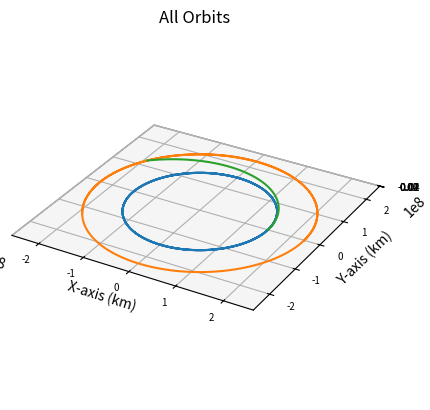

Python code for this plot:
import numpy as np
import matplotlib.pyplot as plt
from scipy.integrate import solve_ivp
import math

dry_mass = 100e3 # approximation in kg according to published interview with Elon Musk
payload_mass = 150e3 # this and propellant mass found on SpaceX web page on Starship
propellant_mass = 18 # total capacity 1500e3
reactor_mass = 200e3 # rough estimate
wet_mass = dry_mass + payload_mass + propellant_mass + reactor_mass
ship_mass = wet_mass

def main():
    """
    Main function
    """
    
    # Gravitational Constant times Earth mass, adjusted for kilometers
    # earth_mu = 398600.441500000
    sun_mu = 1.989e30*6.67e-20 # * 1e-9 km^3/m^3
    g = 9.80665*1e-3 # km/s^2

    earthRad = 150e6
    earthVel = (sun_mu/earthRad)**0.5
    marsRad = 228e6
    marsVel = (sun_mu/marsRad)**0.5
    
    earthInitPos = np.array([earthRad, 0, 0])
    earthInitVel = np.array([0, earthVel, 0])
    marsInitPos = np.array([marsRad, 0, 0])
    marsInitVel = np.array([0, marsVel, 0])

    integration_time = 24*60*60*365*3 # three years, arbitrarily high to ensure no cutoff
    integration_steps = 1000

    shipInitVel = [0, earthVel, 0]

    earth, times = keplerian_propagator(earthInitPos, earthInitVel, integration_time, integration_steps)
    mars, times = keplerian_propagator(marsInitPos, marsInitVel, integration_time, integration_steps)
    ship, times, arrival_time = ship_propagator(earthInitPos, shipInitVel, integration_time, integration_steps)                                   
    # Plot it
    fig = plt.figure()
    # Define axes in that figure
    ax = plt.axes(projection='3d',computed_zorder=False)
    # Plot x, y, z
    ax.plot(earth[0],earth[1],earth[2],zorder=5)
    ax.plot(mars[0],mars[1],mars[2],zorder=5)
    ax.plot(ship[0],ship[1],ship[2],zorder=5)
    plt.title("All Orbits")
    ax.set_xlabel("X-axis (km)")
    ax.set_ylabel("Y-axis (km)")
    ax.set_zlabel("Z-axis (km)")
    ax.xaxis.set_tick_params(labelsize=7)
    ax.yaxis.set_tick_params(labelsize=7)
    ax.zaxis.set_tick_params(labelsize=7)
    ax.set_aspect('equal', adjustable='box')

    if arrival_time is not None:
        print("Travel time (days): "+str(arrival_time/86400))
    print("Propellant Expended (kg): "+str(wet_mass - ship_mass))

    plt.show()

def reach_mars_event(t, state):
    x, y, z = state[:3]
    r = np.linalg.norm([x, y, z])
    return r - 228e6

reach_mars_event.terminal = True
reach_mars_event.direction = 1 

def keplerian_propagator(init_r, init_v, tof, steps):
    """
    Function to propagate a given orbit
    """
    # Time vector
    tspan = [0, tof]
    # Array of time values
    tof_array = np.linspace(0,tof, num=steps)
    init_state = np.concatenate((init_r,init_v))
    # Do the integration
    sol = solve_ivp(fun = lambda t,x:keplerian_eoms(t,x), t_span=tspan, y0=init_state, method="DOP853", t_eval=tof_array, rtol = 1e-12, atol = 1e-12)

    # Return everything
    return sol.y, sol.t

def ship_propagator(init_r, init_v, tof, steps):
    """
    Function to propagate a given orbit
    """
    # Time vector
    tspan = [0, tof]
    # Array of time values
    tof_array = np.linspace(0,tof, num=steps)
    init_state = np.concatenate((init_r,init_v))
    # Do the integration
    sol = solve_ivp(fun = lambda t,x:ship_eoms(t,x), t_span=tspan, y0=init_state, method="DOP853", t_eval=tof_array, rtol = 1e-12, atol = 1e-12, events=reach_mars_event)

    mars_arrival_time = sol.t_events[0][0] if sol.t_events[0].size > 0 else None

    # Return everything
    return sol.y, sol.t, mars_arrival_time

def keplerian_eoms(t, state):
    """
    Equation of motion for 2body orbits
    """
    sun_mu = 1.989e30*6.67e-20
    
    # Extract values from init
    x, y, z, vx, vy, vz = state
    r_dot = np.array([vx, vy, vz])
    
    # Define r
    r = np.linalg.norm([x, y, z])
    # Solve for the acceleration
    ax = - (sun_mu/r**3) * x
    ay = - (sun_mu/r**3) * y
    az = - (sun_mu/r**3) * z

    v_dot = np.array([ax, ay, az])

    dx = np.append(r_dot, v_dot)

    return dx

def ship_eoms(t, state):
    """
    Equation of motion for 2body orbits
    """
    
    # Extract values from init
    x, y, z, vx, vy, vz = state
    r_dot = np.array([vx, vy, vz])
    
    # Define r
    r = np.linalg.norm([x, y, z])

    global ship_mass

    sun_mu = 1.989e30*6.67e-20
    gamma = 0.958
    beam_current = 2 # amperes
    efficiency = 0.9
    g = 9.80665
    thrusters = 100 # number of thrusters
    voltage = 150000000 / thrusters # per thruster
    # wattage = voltage * beam_current
    # total wattage = 300 mWe

    thrust = 1.65 * gamma * beam_current * (voltage)**0.5 * 1e-3 * thrusters # newtons (122.4 mN per thruster)
    acceleration = thrust/ship_mass*1e-3 # m/s^2 * 1e-3 km/m
    isp = 123.6 * gamma * efficiency * (voltage)**0.5
    exhaust_v = isp * g # m/s
    mass_flow = thrust / exhaust_v
    
    # Solve for the acceleration
    ax = - (sun_mu/r**3) * x + x/r * acceleration
    ay = - (sun_mu/r**3) * y + y/r * acceleration
    az = - (sun_mu/r**3) * z

    ship_mass -= mass_flow

    v_dot = np.array([ax, ay, az])

    dx = np.append(r_dot, v_dot)

    return dx


if __name__ == '__main__':
    main()
